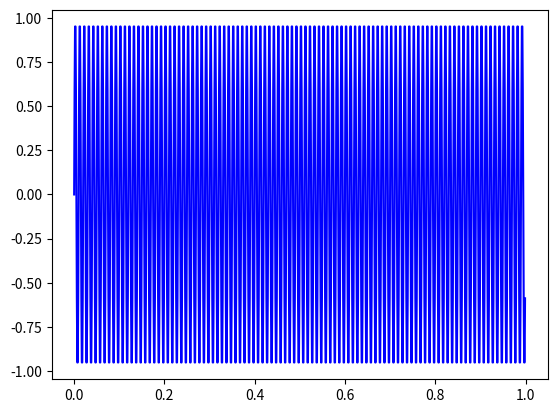
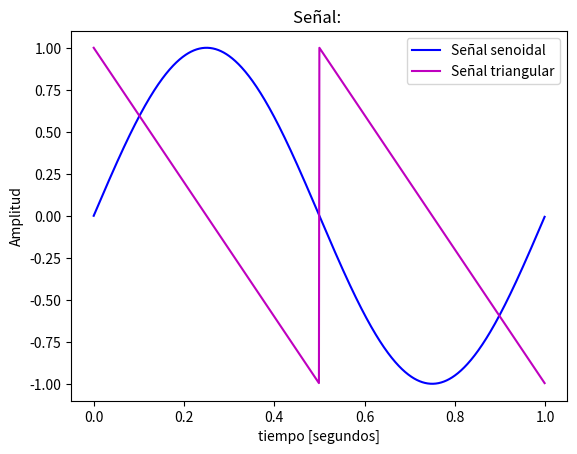

These figures' Python source, in order:
# -*- coding: utf-8 -*-
"""
Created on Mon Mar 10 13:02:20 2025

@author: l
"""

#%%  Inicialización de librerias 

import numpy as np 
import matplotlib.pyplot as plt 

#%%  Generación de señales

def mi_funcion_sen (vmax, dc, ff, ph, nn, fs):
    
    ts = 1/fs # tiempo de muestreo
    
    # grilla de sampleo temporal
    tt = np.linspace(0, (N-1)*ts, N) #Grilla total de tiempo 
    
    ##Grilla de amplitud
    xx = vmax*np.sin(2*np.pi*ff*tt+ph) + dc #Sen (W0 . t + fase) // W0 = 2pi . t 
    
    return tt, xx

def mi_funcion_triangular(vmax, dc, ff, ph, nn, fs):
    ts = 1 / fs  # Tiempo de muestreo
    tt = np.linspace(0, (nn - 1) * ts, nn)  # Grilla de tiempo
    xx = vmax * (2 * np.abs((2 * (tt * ff + ph / (2 * np.pi)) % 1) - 1) - 1) + dc
    return tt, xx

##Parámetros 
fs= 1000#Frecuencia de muestreo 
N= 1000 #Cantidad de muestras

#%% Generacion de señales de prueba

##Para una mejor visualizacion, le agrego una señal continua para desplazar las funciones en el grafico y se vean todas. 
tt1, xx1 = mi_funcion_sen( vmax = 1, dc = 0, ff = 100, ph=0, nn = N, fs = fs)
# tt2, xx10= mi_funcion_sen( vmax = 1, dc = 0, ff = 10, ph=0, nn = N, fs = fs)
# tt3, xx500 = mi_funcion_sen( vmax = 1, dc = 2, ff = 500, ph=0, nn = N, fs = fs)
# tt4, xx999 = mi_funcion_sen( vmax = 1, dc = 4, ff = 999, ph=0, nn = N, fs = fs)
# tt5, xx1001 = mi_funcion_sen( vmax = 1, dc = 4, ff = 1001, ph=0, nn = N, fs = fs)
# tt6, xx2001 = mi_funcion_sen( vmax = 1, dc = 0, ff = 2001, ph=0, nn = N, fs = fs)
# tt7, xxdesfasada = mi_funcion_sen( vmax = 1, dc = 0, ff = 1, ph=np.pi/2, nn = N, fs = fs)

tt, xx= mi_funcion_sen( vmax = 1, dc = 0, ff = 1, ph=0, nn = N, fs = fs)
tt8, xx8=  mi_funcion_triangular(vmax = 1, dc = 0, ff = 1, ph=0 , nn = N, fs = fs)

#%%  Presentación gráfica de resultados

plt.figure(1)
plt.plot(tt1, xx1, label='f0 = 1 Hz, ph = 0', color='b')
# plt.plot(tt2, xx10, label='f0 = 10 Hz, ph = 0', color='y')
# plt.plot(tt3, xx500, label='f0 = 500 Hz, ph = 0', color='g')
# plt.plot(tt4, xx999, label='f0 = 999 Hz, ph = 0', color='r')
# plt.plot(tt5, xx1001, label='f0 = 1001 Hz, ph = 0', color='c')
# plt.plot(tt6, xx2001, label='f0 = 2001 Hz, ph = 0', color='m')
# plt.plot(tt7, xxdesfasada, label='f0 = 1 Hz, ph = π/2', color='k')
# plt.title('Señal: ')
# plt.xlabel('tiempo [segundos]')
# plt.ylabel('Amplitud')
# plt.legend()
# plt.show()

plt.figure(2)
plt.plot(tt, xx, label='Señal senoidal', color='b')
plt.plot(tt8, xx8, label='Señal triangular', color='m')
plt.title('Señal: ')
plt.xlabel('tiempo [segundos]')
plt.ylabel('Amplitud')
plt.legend()
plt.show()

